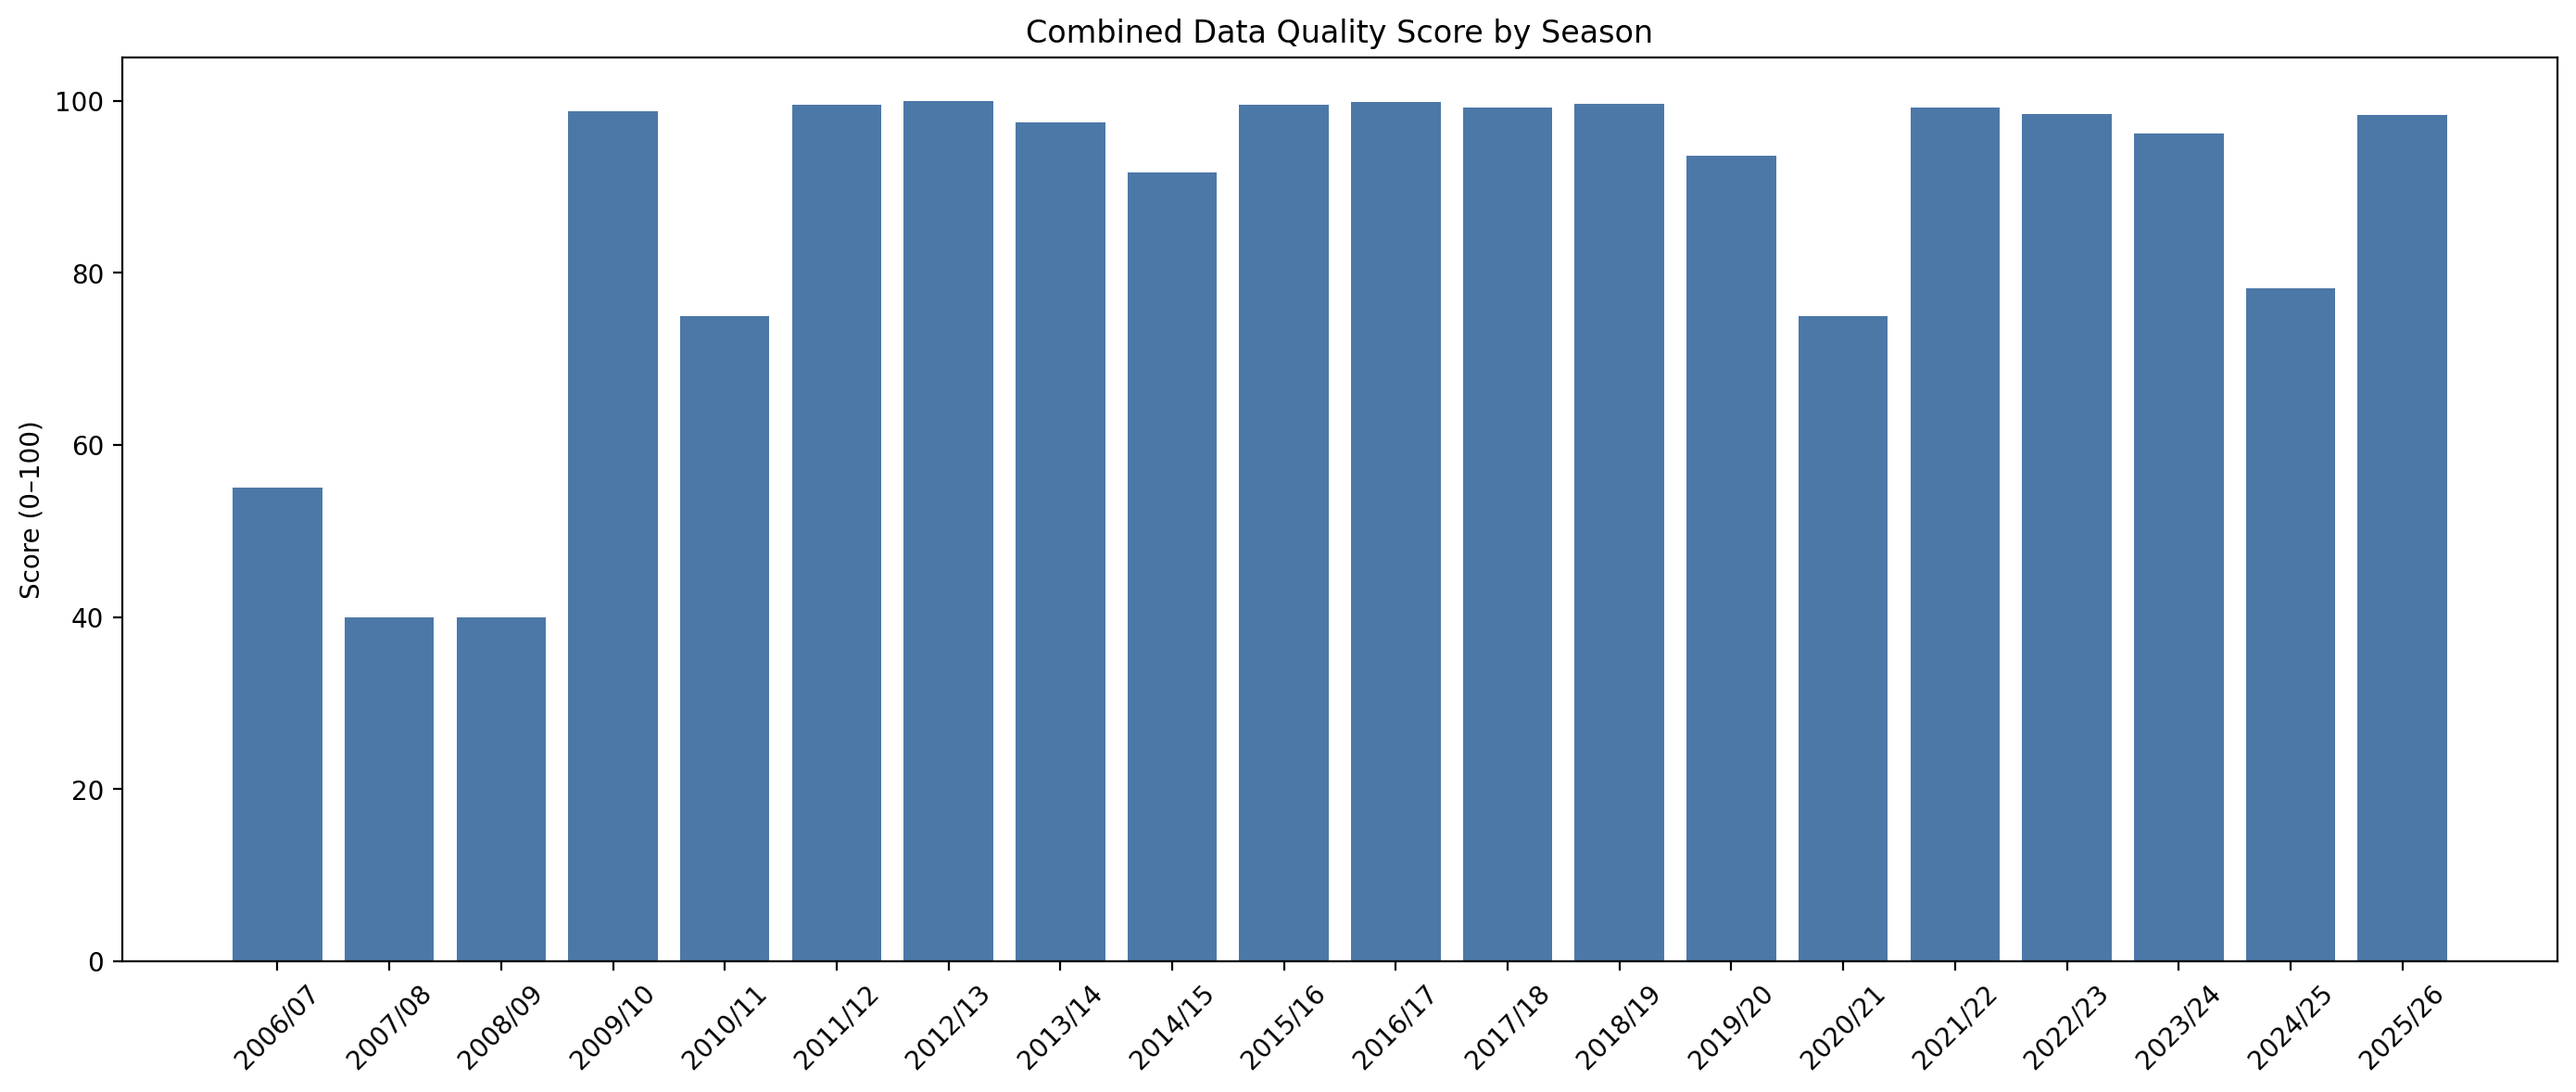

The table this chart was drawn from, first rows:
season, combined_data_quality_score
2006/07, 55.0
2007/08, 40.0
2008/09, 40.0
2009/10, 98.8
2010/11, 75.0
2011/12, 99.5
2012/13, 100.0
2013/14, 97.5
2014/15, 91.7
2015/16, 99.6
2016/17, 99.9
2017/18, 99.2
2018/19, 99.7
2019/20, 93.6
2020/21, 75.0
2021/22, 99.2
2022/23, 98.5
2023/24, 96.2
2024/25, 78.2
2025/26, 98.4
